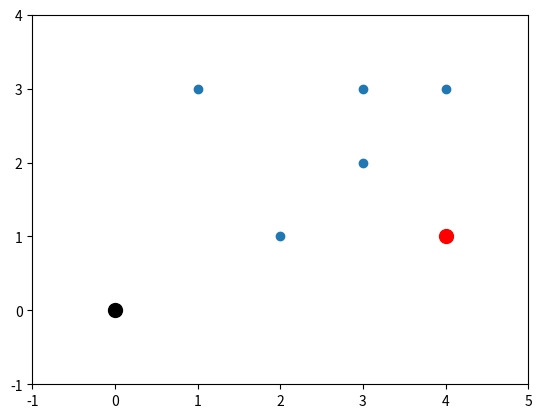

Write the Python code that produced this figure.
import matplotlib.pyplot as plt
import numpy as np
from matplotlib.animation import FuncAnimation
import math
import seaborn as sns

#Hardcoding Object/Obstacle coordinates
x = [1,2,3,3,4,4]
y = [3,1,3,2,3,1]
sdist=[]
closestp=[0,0]
presentp=[0,0]
goalp=[4,1]
x_data = []
y_data = []

def calculateDistance(x1,y1,x2,y2):  
    dist = math.sqrt((x2 - x1)**2 + (y2 - y1)**2)  
    return dist  
#print calculateDistance(x1, y1, x2, y2)  

def search(list,n):   
    for i in range(len(list)): 
        if list[i] == n: 
            return i
        else:
            return False




def closestpoint(x1,y1):
    for i in range(len(x)): #As there are 5 obstacles including goal object.
        sdist.append(calculateDistance(x1,y1,x[i],y[i]))
    print("sdist",sdist)
    if(len(sdist) >0):
        temp=min(sdist)
        print("temp",temp)
        j = sdist.index(temp)
        print("index",sdist.index(temp))
        closestp[0]=(x[j])
        closestp[1]=(y[j])
        print("closestp",closestp)
        if(closestp[0] == goalp[0] and closestp[1] == goalp[1]):
            sdist.clear()
        else:
            x.pop(j)
            y.pop(j)
            sdist.clear()    
    #once the coordinate is visited the element is removed from actaual list
        



def animation_frame(i):
    p = sns.lineplot(x=[presentp[0],closestp[0]], y=[presentp[1],closestp[1]], color="b")
    plt.setp(p.lines,linewidth=3)
    presentp[0]= closestp[0]
    presentp[1]= closestp[1]
    closestpoint(presentp[0],presentp[1])
    print(presentp,closestp)

    



fig,ax = plt.subplots()
ax.set_xlim([-1, 5])
ax.set_ylim([-1, 4])
line, = ax.plot([],[],lw=2)

#placing Goal Object
ax.plot(4, 1, "ro",markersize=10,label='Goal Object')

#placing robo at (0,0) by default
ax.plot(0, 0, "ko",markersize=10,label='Robo')

plt.scatter(x, y,label='Other Objects')




#Driver code
# Robo at (0,0)
closestpoint(0,0)
animation = FuncAnimation(fig, animation_frame,frames=6, interval=1000)
plt.show()

    